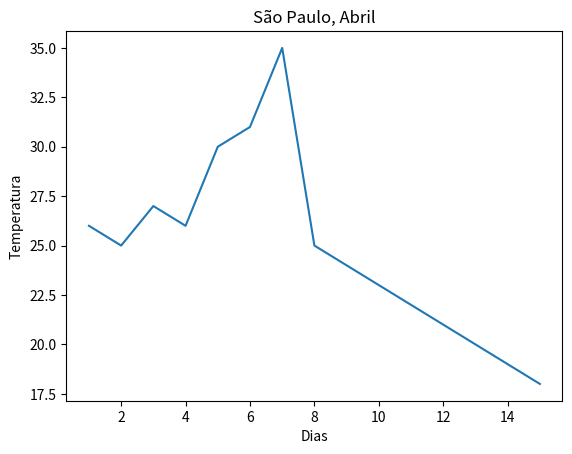

Python code for this plot:
import matplotlib.pyplot as plt # Biblioteca para criação de gráficos e dados

dias = [1,2,3,4,5,6,7,8,9,10,11,12,13,14,15] # Eixo X com dados de dias
temperatura = [26,25,27,26,30,31,35,25,24,23,22,21,20,19,18] # Eixo Y com dados de temperatura

plt.plot (dias,temperatura) # Traçar a linha com os dados de dias/temperatura
plt.title("São Paulo, Abril") # Título do Gráfico
plt.xlabel("Dias") # Nome do Eixo X = Dias
plt.ylabel("Temperatura") # Nome do Eixo Y = Temperatura
plt.show() # Gerando o gráfico
